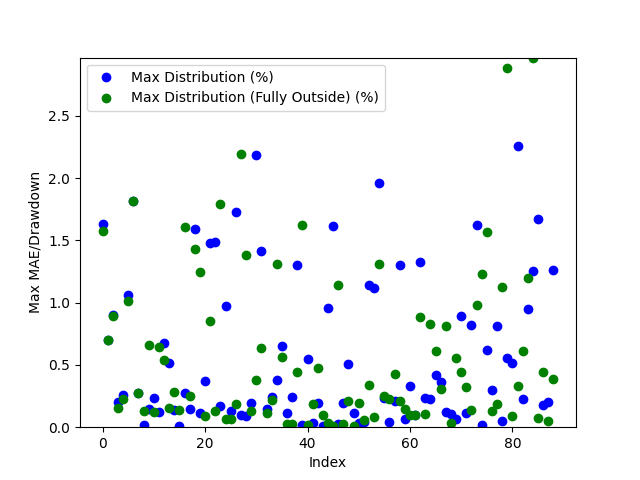

Source data for this figure (header and first rows):
Date, Day of the Week, Win/(Loss), Opening Range High, Opening Range Low, Daily High, Daily Low, Initial Range Size ($), Range Size (ticks), Range Size (points), First Candle Close Outside of Range Time, First Candle Close Price, First Candle Close Condition, First Candle Close Fully Outside of Open…, First Fully Close Price, First Fully Close Condition, Max Distribution (%), Max Distribution/Drawdown (points), Max Distribution (Fully Outside) (%), Max Distribution/Drawdown (Fully Outside…, Date of Cross, Cross of Opening Range Closing Time, Cross of Opening Range Low, Cross of Opening Range Low Price
2024-03-11, Monday, Win, 18061, 18036, 18066, 17891, 25.25, 101.0, 6.312, 20:35:00, 18223, Below Opening Low, 20:40:00, 18212, Below Opening Low, 1.634, 73.25, 1.573, 70.5, 2024-03-13, 03:00:00, , 
2024-03-12, Tuesday, Win, 18238, 18224, 18242, 17930, 13.5, 54.0, 3.375, 21:55:00, 18129, Above Opening High, 21:55:00, 18129, Above Opening High, 0.6984, 31.88, 0.6984, 31.88, 2024-03-14, 09:45:00, Crossed Below Opening Range Low, 18027
2024-03-13, Wednesday, Win, 18126, 18105, 18256, 18033, 21.25, 85.0, 5.312, 20:50:00, 18014, Above Opening High, 21:00:00, 18016, Above Opening High, 0.8995, 40.88, 0.8898, 40.44, 2024-03-15, 00:35:00, Crossed Below Opening Range Low, 17973
2024-03-14, Thursday, Loss, 18009, 17978, 18178, 17916, 31.25, 125.0, 7.812, 20:55:00, 18090, Above Opening High, 21:10:00, 18099, Above Opening High, 0.2055, 9.312, 0.1558, 7.062, 2024-03-18, 23:05:00, , 
2024-03-17, Sunday, Win, 18088, 18064, 18127, 18072, 25.0, 100.0, 6.25, 20:45:00, 18169, Below Opening Low, 20:50:00, 18164, Below Opening Low, 0.258, 11.69, 0.2304, 10.44, 2024-03-20, 06:30:00, , 
2024-03-18, Monday, Win, 18196, 18176, 18381, 18122, 20.5, 82.0, 5.125, 21:10:00, 18244, Below Opening Low, 21:35:00, 18236, Below Opening Low, 1.059, 47.81, 1.015, 45.81, 2024-03-20, 22:30:00, , 
2024-03-19, Tuesday, Win, 18281, 18247, 18289, 18053, 34.5, 138.0, 8.625, 20:35:00, 18565, Below Opening Low, 20:40:00, 18565, Below Opening Low, 1.815, 82.75, 1.817, 82.81, 2024-03-22, 05:00:00, , 
2024-03-20, Wednesday, Loss, 18585, 18569, 18596, 18234, 15.75, 63.0, 3.938, 20:40:00, 18583, Below Opening Low, 20:45:00, 18583, Below Opening Low, 0.2738, 12.69, 0.2752, 12.75, 2024-03-24, 22:15:00, Crossed Below Opening Range Low, 18571
2024-03-21, Thursday, Win, 18595, 18584, 18709, 18532, 11.0, 44.0, 2.75, 21:35:00, 18598, Above Opening High, 21:05:00, 18552, Above Opening High, 0.01882, 0.875, 0.1331, 6.188, 2024-03-25, 23:35:00, Crossed Below Opening Range Low, 18532
2024-03-24, Sunday, Loss, 18598, 18572, 18601, 18566, 25.75, 103.0, 6.438, 20:45:00, 18548, Above Opening High, 22:30:00, 18496, Above Opening High, 0.1494, 6.938, 0.6635, 30.81, 2024-03-26, 22:20:00, , 
2024-03-25, Monday, Loss, 18547, 18532, 18576, 18415, 15.0, 60.0, 3.75, 21:35:00, 18482, Below Opening Low, 21:40:00, 18586, Below Opening Low, 0.2346, 10.81, 0.1252, 5.812, 2024-04-02, 01:15:00, Crossed Below Opening Range Low, 18457
2024-03-26, Tuesday, Win, 18493, 18483, 18619, 18439, 10.25, 41.0, 2.562, 21:35:00, 18586, Below Opening Low, 22:55:00, 18487, Above Opening High, 0.1252, 5.812, 0.645, 30.0, 2024-04-03, 10:00:00, , 
2024-03-27, Wednesday, Loss, 18504, 18475, 18572, 18378, 29.0, 116.0, 7.25, 22:30:00, 18482, Above Opening High, 22:15:00, 18299, Below Opening Low, 0.6745, 31.38, 0.5357, 24.38, 2024-04-04, 23:55:00, , 
2024-03-31, Sunday, Loss, 18612, 18590, 18604, 18563, 22.0, 88.0, 5.5, 21:15:00, 18295, Below Opening Low, 20:45:00, 18082, Below Opening Low, 0.5151, 23.44, 0.1551, 7.0, 2024-04-07, 23:35:00, Crossed Below Opening Range Low, 18280
2024-04-01, Monday, Win, 18481, 18458, 18607, 18414, 23.0, 92.0, 5.75, 20:35:00, 18078, Below Opening Low, 22:05:00, 18289, Below Opening Low, 0.1371, 6.188, 0.281, 12.81, 2024-04-09, 00:45:00, , 
2024-04-02, Tuesday, Win, 18333, 18300, 18511, 18202, 32.75, 131.0, 8.188, 21:40:00, 18332, Above Opening High, 23:20:00, 18382, Above Opening High, 0.008182, 0.375, 0.1364, 6.25, 2024-04-10, 05:50:00, Crossed Below Opening Range Low, 18366
2024-04-03, Wednesday, Loss, 18485, 18416, 18454, 18232, 68.5, 274.0, 17.12, 21:55:00, 18288, Below Opening Low, 22:00:00, 18179, Above Opening High, 0.2742, 12.5, 1.607, 73.81, 2024-04-11, 06:05:00, Crossed Below Opening Range Low, 18148
2024-04-04, Thursday, Win, 18110, 18084, 18568, 18054, 26.0, 104.0, 6.5, 20:50:00, 18381, Above Opening High, 22:30:00, 17840, Below Opening Low, 0.1426, 6.562, 0.2501, 11.12, 2024-04-12, 03:50:00, Crossed Below Opening Range Low, 18470
2024-04-07, Sunday, Loss, 18326, 18284, 18334, 18270, 41.75, 167.0, 10.44, 21:50:00, 18181, Above Opening High, 22:00:00, 17704, Above Opening High, 1.589, 73.38, 1.429, 66.0, 2024-04-16, 07:35:00, , 
2024-04-08, Monday, Win, 18314, 18292, 18376, 18238, 22.0, 88.0, 5.5, 20:40:00, 18497, Above Opening High, 21:05:00, 17396, Below Opening Low, 0.1174, 5.438, 1.25, 53.69, 2024-04-18, 05:30:00, Crossed Below Opening Range Low, 17678
2024-04-09, Tuesday, Win, 18381, 18367, 18407, 18161, 14.0, 56.0, 3.5, 22:00:00, 17862, Below Opening Low, 20:40:00, 17217, Below Opening Low, 0.3695, 16.44, 0.09302, 4.0, 2024-04-19, 08:20:00, , 
2024-04-10, Wednesday, Loss, 18177, 18148, 18474, 18054, 29.0, 116.0, 7.25, 21:15:00, 17702, Above Opening High, 21:50:00, 17295, Below Opening Low, 1.48, 66.5, 0.8543, 36.62, 2024-04-22, 01:50:00, , 
2024-04-11, Thursday, Win, 18496, 18473, 18519, 18088, 22.75, 91.0, 5.688, 20:55:00, 17438, Below Opening Low, 21:20:00, 17722, Above Opening High, 1.488, 63.94, 0.1294, 5.75, 2024-04-23, 00:10:00, , 
2024-04-14, Sunday, Loss, 18255, 18192, 18243, 18194, 62.5, 250.0, 15.62, 20:35:00, 17230, Below Opening Low, 20:50:00, 17486, Above Opening High, 0.1686, 7.25, 1.792, 77.31, 2024-04-24, 05:45:00, Crossed Below Opening Range Low, 17679
2024-04-15, Monday, Loss, 17894, 17863, 18351, 17796, 30.5, 122.0, 7.625, 21:40:00, 17316, Below Opening Low, 21:35:00, 17776, Above Opening High, 0.9753, 41.81, 0.06878, 3.0, 2024-04-25, 01:00:00, Crossed Below Opening Range Low, 17443
2024-04-16, Tuesday, Win, 17940, 17892, 17988, 17792, 47.75, 191.0, 11.94, 21:15:00, 17722, Above Opening High, 22:00:00, 17901, Above Opening High, 0.131, 5.812, 0.06762, 3.0, 2024-04-26, 03:05:00, Crossed Below Opening Range Low, 17742
2024-04-17, Wednesday, Win, 17700, 17678, 17968, 17620, 22.0, 88.0, 5.5, 20:45:00, 17488, Above Opening High, 22:35:00, 17916, Above Opening High, 1.728, 76.88, 0.1882, 8.375, 2024-04-29, 09:40:00, Crossed Below Opening Range Low, 17846
2024-04-18, Thursday, Win, 17517, 17438, 17771, 17182, 79.5, 318.0, 19.88, 21:30:00, 17771, Above Opening High, 23:05:00, 17521, Above Opening High, 0.09557, 4.25, 2.197, 97.69, 2024-04-30, 01:15:00, Crossed Below Opening Range Low, 17896
2024-04-21, Sunday, Win, 17273, 17249, 17260, 17201, 23.75, 95.0, 5.938, 21:40:00, 17896, Above Opening High, 21:15:00, 17546, Above Opening High, 0.09351, 4.188, 1.383, 61.94, 2024-05-01, 02:35:00, Crossed Below Opening Range Low, 17474
2024-04-22, Monday, Win, 17338, 17316, 17448, 17148, 22.5, 90.0, 5.625, 21:25:00, 17914, Above Opening High, 20:40:00, 17763, Above Opening High, 0.1936, 8.688, 0.1337, 6.0, 2024-05-02, 09:45:00, Crossed Below Opening Range Low, 17492
2024-04-23, Tuesday, Win, 17717, 17681, 17745, 17318, 36.0, 144.0, 9.0, 22:35:00, 17520, Above Opening High, 21:55:00, 18174, Above Opening High, 2.189, 98.0, 0.3796, 17.0, 2024-05-03, 02:20:00, Crossed Below Opening Range Low, 17733
2024-04-24, Wednesday, Loss, 17484, 17447, 17796, 17456, 37.0, 148.0, 9.25, 20:50:00, 17541, Above Opening High, 21:55:00, 18218, Below Opening Low, 1.416, 63.0, 0.6325, 28.62, 2024-05-08, 04:20:00, , 
2024-04-25, Thursday, Win, 17768, 17742, 17788, 17308, 25.25, 101.0, 6.312, 20:35:00, 17761, Above Opening High, 21:00:00, 18258, Above Opening High, 0.1476, 6.562, 0.1167, 5.188, 2024-05-09, 00:55:00, Crossed Below Opening Range Low, 18150
2024-04-28, Sunday, Win, 17895, 17862, 17913, 17878, 32.5, 130.0, 8.125, 23:20:00, 18195, Below Opening Low, 20:45:00, 18276, Below Opening Low, 0.2424, 11.0, 0.2221, 10.12, 2024-05-10, 02:50:00, , 
2024-04-29, Monday, Loss, 17913, 17897, 17949, 17791, 16.0, 64.0, 4.0, 21:50:00, 18173, Above Opening High, 20:40:00, 18404, Below Opening Low, 0.3796, 17.31, 1.313, 59.62, 2024-05-14, 02:40:00, , 
2024-04-30, Tuesday, Win, 17517, 17481, 17912, 17499, 35.75, 143.0, 8.938, 21:35:00, 18222, Below Opening Low, 21:10:00, 18658, Above Opening High, 0.6559, 29.69, 0.5661, 25.81, 2024-05-14, 22:35:00, , 
2024-05-01, Wednesday, Win, 17540, 17498, 17793, 17399, 41.5, 166.0, 10.38, 20:55:00, 18258, Above Opening High, 22:45:00, 18674, Above Opening High, 0.1149, 5.25, 0.02872, 1.312, 2024-05-16, 02:00:00, Crossed Below Opening Range Low, 18713
2024-05-02, Thursday, Loss, 17758, 17738, 17787, 17386, 20.0, 80.0, 5.0, 20:40:00, 18279, Below Opening Low, 22:05:00, 18820, Above Opening High, 0.2427, 11.06, 0.02454, 1.125, 2024-05-17, 04:00:00, Crossed Below Opening Range Low, 18644
2024-05-05, Sunday, Loss, 18025, 17996, 18014, 17995, 29.75, 119.0, 7.438, 20:35:00, 18402, Below Opening Low, 21:25:00, 18884, Above Opening High, 1.299, 59.0, 0.442, 20.38, 2024-05-20, 04:35:00, Crossed Below Opening Range Low, 18657
2024-05-06, Monday, Win, 18188, 18171, 18201, 17984, 17.0, 68.0, 4.25, 23:35:00, 18736, Above Opening High, 20:45:00, 18720, Above Opening High, 0.01734, 0.8125, 1.62, 75.88, 2024-05-20, 21:55:00, Crossed Below Opening Range Low, 18744
2024-05-07, Tuesday, Win, 18212, 18196, 18266, 18151, 15.75, 63.0, 3.938, 21:05:00, 18658, Above Opening High, 21:50:00, 18854, Above Opening High, 0.545, 25.56, 0.01466, 0.6875, 2024-05-22, 02:05:00, Crossed Below Opening Range Low, 18805
2024-05-08, Wednesday, Loss, 18170, 18153, 18242, 18072, 16.5, 66.0, 4.125, 22:40:00, 18674, Above Opening High, 23:10:00, 18920, Above Opening High, 0.03078, 1.438, 0.1901, 8.875, 2024-05-22, 21:20:00, , 
2024-05-09, Thursday, Win, 18245, 18223, 18239, 18104, 21.5, 86.0, 5.375, 20:40:00, 18758, Above Opening High, 20:40:00, 18909, Below Opening Low, 0.1969, 9.25, 0.4742, 22.31, 2024-05-24, 02:45:00, Crossed Below Opening Range Low, 18693
2024-05-12, Sunday, Win, 18254, 18238, 18279, 18242, 16.5, 66.0, 4.125, 22:00:00, 18822, Above Opening High, 22:35:00, 18695, Below Opening Low, 0.01062, 0.5, 0.09905, 4.625, 2024-05-28, 09:40:00, Crossed Below Opening Range Low, 18872
2024-05-13, Monday, Win, 18290, 18282, 18336, 18235, 7.5, 30.0, 1.875, 20:40:00, 18862, Below Opening Low, 20:40:00, 18509, Below Opening Low, 0.954, 44.56, 0.03648, 1.688, 2024-05-30, 04:45:00, , 
2024-05-14, Tuesday, Loss, 18426, 18414, 18438, 18166, 12.0, 48.0, 3.0, 20:35:00, 18716, Above Opening High, 23:05:00, 18651, Above Opening High, 1.613, 76.69, 0.01183, 0.5625, 2024-05-31, 08:30:00, , 
2024-05-15, Wednesday, Win, 18735, 18717, 18739, 18393, 18.25, 73.0, 4.562, 21:45:00, 18852, Above Opening High, 21:25:00, 18723, Below Opening Low, 0.02652, 1.25, 1.143, 52.88, 2024-06-03, 10:50:00, Crossed Below Opening Range Low, 18580
2024-05-16, Thursday, Loss, 18657, 18645, 18761, 18639, 11.5, 46.0, 2.875, 23:05:00, 18918, Above Opening High, 21:50:00, 19106, Above Opening High, 0.1978, 9.375, 0.02638, 1.25, 2024-06-04, 14:15:00, , 
2024-05-19, Sunday, Win, 18671, 18658, 18679, 18660, 12.75, 51.0, 3.188, 20:35:00, 18916, Below Opening Low, 21:30:00, 19084, Above Opening High, 0.5101, 24.0, 0.2121, 10.06, 2024-06-04, 22:00:00, , 
2024-05-20, Monday, Win, 18756, 18746, 18794, 18635, 10.75, 43.0, 2.688, 22:20:00, 18699, Below Opening Low, 23:10:00, 19049, Above Opening High, 0.1178, 5.5, 0.0119, 0.5625, 2024-06-05, 21:45:00, , 
2024-05-21, Tuesday, Loss, 18817, 18808, 18824, 18678, 9.0, 36.0, 2.25, 20:35:00, 18508, Below Opening Low, 21:40:00, 19093, Above Opening High, 0.03243, 1.5, 0.1956, 9.188, 2024-06-07, 06:45:00, Crossed Below Opening Range Low, 19067
2024-05-22, Wednesday, Win, 18877, 18863, 18966, 18684, 13.75, 55.0, 3.438, 22:35:00, 18645, Above Opening High, 23:15:00, 19627, Above Opening High, 0.04423, 2.062, 0.05897, 2.75, 2024-06-10, 02:25:00, Crossed Below Opening Range Low, 19015
2024-05-23, Thursday, Loss, 18716, 18694, 19023, 18622, 21.5, 86.0, 5.375, 23:25:00, 18646, Below Opening Low, 21:55:00, 19628, Above Opening High, 1.142, 52.62, 0.3372, 15.81, 2024-06-11, 04:45:00, Crossed Below Opening Range Low, 19072
2024-05-26, Sunday, Win, 18850, 18834, 18857, 18837, 16.75, 67.0, 4.188, 21:20:00, 18718, Below Opening Low, 20:45:00, 19701, Below Opening Low, 1.118, 51.75, 0.08255, 4.062, 2024-06-12, 00:00:00, , 
2024-05-27, Monday, Loss, 18917, 18885, 18956, 18848, 32.0, 128.0, 8.0, 20:35:00, 19070, Below Opening Low, 22:00:00, 19898, Below Opening Low, 1.961, 91.69, 1.31, 64.31, 2024-06-13, 05:40:00, Crossed Below Opening Range Low, 19593
2024-05-28, Tuesday, Win, 18948, 18920, 18980, 18820, 28.0, 112.0, 7.0, 20:45:00, 19080, Above Opening High, 22:35:00, 19949, Above Opening High, 0.234, 11.19, 0.2484, 11.88, 2024-06-14, 05:05:00, Crossed Below Opening Range Low, 19605
2024-05-29, Wednesday, Loss, 18732, 18705, 18900, 18677, 27.0, 108.0, 6.75, 23:05:00, 19044, Above Opening High, 20:45:00, 19974, Above Opening High, 0.03937, 1.875, 0.2244, 10.69, 2024-06-17, 03:10:00, , 
2024-05-30, Thursday, Loss, 18579, 18512, 18787, 18502, 66.75, 267.0, 16.69, 21:35:00, 19090, Above Opening High, 20:40:00, 19779, Below Opening Low, 0.2065, 9.875, 0.4303, 21.19, 2024-06-18, 03:40:00, , 
2024-06-02, Sunday, Loss, 18644, 18580, 18654, 18617, 64.25, 257.0, 16.06, 20:45:00, 19242, Below Opening Low, 21:10:00, 19960, Below Opening Low, 1.302, 61.81, 0.2109, 10.5, 2024-06-20, 09:30:00, Crossed Below Opening Range Low, 19927
2024-06-03, Monday, Loss, 18674, 18649, 18756, 18436, 25.25, 101.0, 6.312, 23:10:00, 19625, Above Opening High, 21:00:00, 19757, Below Opening Low, 0.06493, 3.188, 0.1457, 7.188, 2024-06-21, 01:05:00, , 
... 29 more rows
